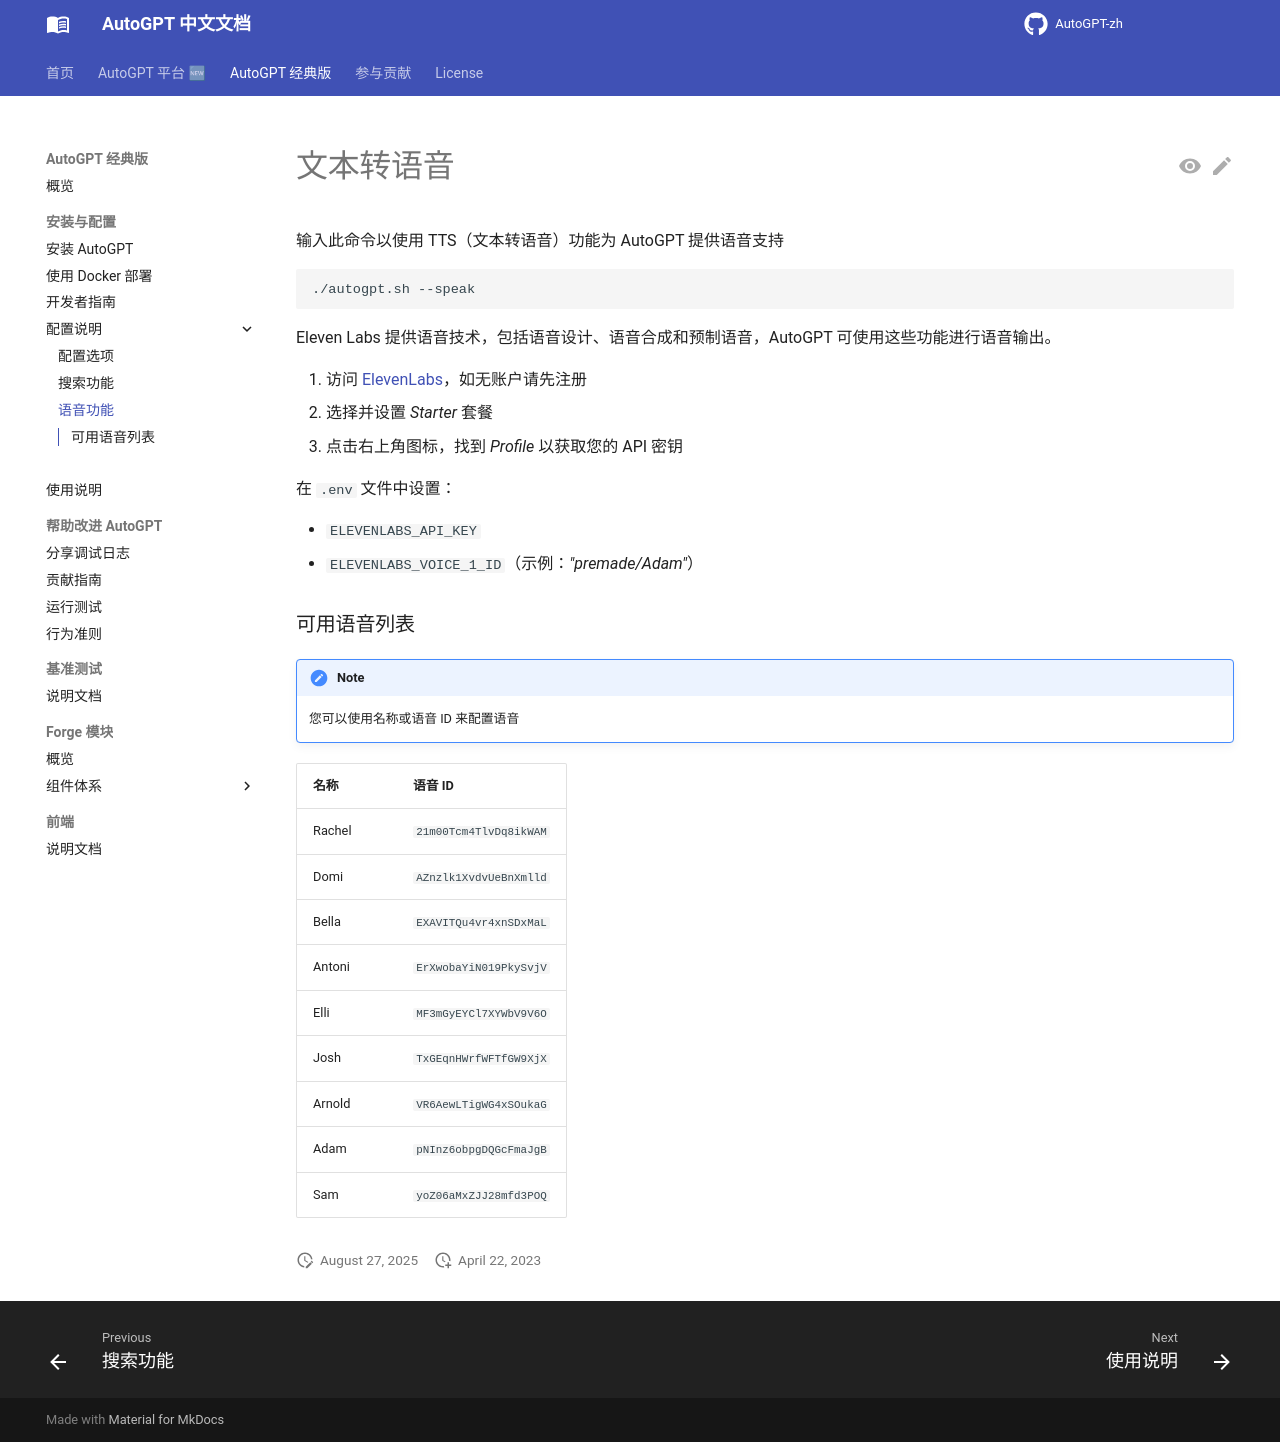

repository: zdocapp/AutoGPT-zh · page: classic/configuration/voice/index.html · generator: mkdocs

# 文本转语音

输入此命令以使用 TTS（文本转语音）功能为 AutoGPT 提供语音支持

```shell
./autogpt.sh --speak
```

Eleven Labs 提供语音技术，包括语音设计、语音合成和预制语音，AutoGPT 可使用这些功能进行语音输出。

1. 访问 [ElevenLabs](https://beta.elevenlabs.io/)，如无账户请先注册
2. 选择并设置 *Starter* 套餐
3. 点击右上角图标，找到 *Profile* 以获取您的 API 密钥

在 `.env` 文件中设置：

- `ELEVENLABS_API_KEY`
- `ELEVENLABS_VOICE_1_ID`（示例：_"premade/Adam"_）

### 可用语音列表

!!! note
    您可以使用名称或语音 ID 来配置语音

| 名称   | 语音 ID |
| ------ | -------- |
| Rachel | `21m00Tcm4TlvDq8ikWAM` |
| Domi   | `AZnzlk1XvdvUeBnXmlld` |
| Bella  | `EXAVITQu4vr4xnSDxMaL` |
| Antoni | `ErXwobaYiN019PkySvjV` |
| Elli   | `MF3mGyEYCl7XYWbV9V6O` |
| Josh   | `TxGEqnHWrfWFTfGW9XjX` |
| Arnold | `VR6AewLTigWG4xSOukaG` |
| Adam   | `pNInz6obpgDQGcFmaJgB` |
| Sam    | `yoZ06aMxZJJ28mfd3POQ` |
